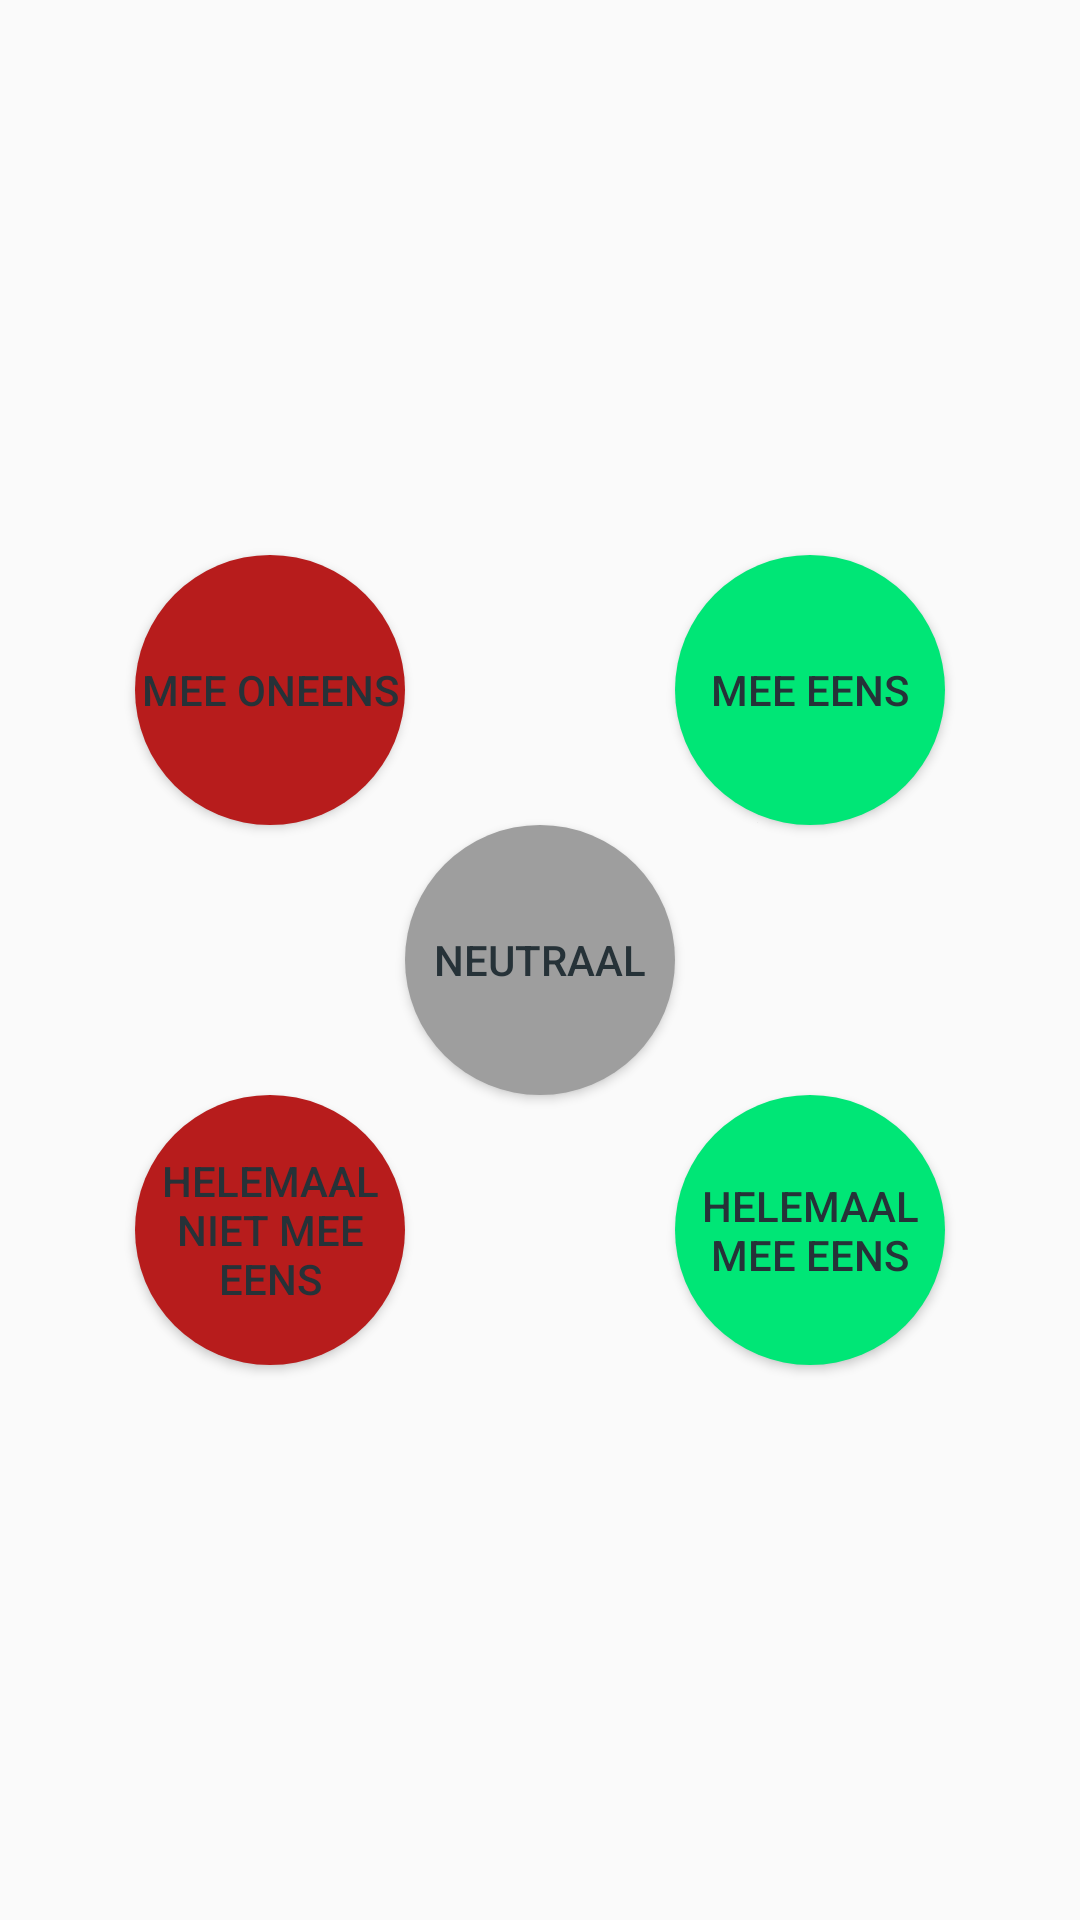

Here is an Android app screen rendered from its layout file. Give the layout XML and the strings, colors and styles it references.
<!-- AndroidManifest.xml: application theme AppTheme -->
<!-- res/layout/activity_first_question.xml -->
<?xml version="1.0" encoding="utf-8"?>
<RelativeLayout xmlns:android="http://schemas.android.com/apk/res/android"
    xmlns:tools="http://schemas.android.com/tools"
    android:layout_width="match_parent"
    android:layout_height="match_parent"
    android:paddingBottom="@dimen/activity_vertical_margin"
    android:paddingLeft="@dimen/activity_horizontal_margin"
    android:paddingRight="@dimen/activity_horizontal_margin"
    android:paddingTop="@dimen/activity_vertical_margin"
    android:orientation="vertical"
    tools:context="com.stem.iets.MainActivity">
    <TextView
        android:id="@+id/thesis"
        style="@style/paragraph" />

        <Button
            android:layout_width="90dp"
            android:layout_height="90dp"
            android:background="@drawable/round_button_agree"
            android:gravity="center_vertical|center_horizontal"
            android:text="@string/completelyAgree"
            android:textColor="#263238"
            android:layout_below="@+id/button20"
            android:layout_toRightOf="@+id/button20"
            android:layout_toEndOf="@+id/button20"
            android:onClick="agreeButton"/>

        <Button
            android:layout_width="90dp"
            android:layout_height="90dp"
            android:background="@drawable/round_button_agree"
            android:gravity="center_vertical|center_horizontal"
            android:text="@string/agree"
            android:textColor="#263238"
            android:layout_alignTop="@+id/button21"
            android:layout_toRightOf="@+id/button20"
            android:layout_toEndOf="@+id/button20"
            android:onClick="agreeButton"/>

        <Button
            android:layout_width="90dp"
            android:layout_height="90dp"
            android:background="@drawable/round_button_neutral"
            android:gravity="center_vertical|center_horizontal"
            android:text="@string/neutral"
            android:textColor="#263238"
            android:layout_centerVertical="true"
            android:layout_centerHorizontal="true"
            android:id="@+id/button20"
            android:onClick="neutralButton"/>

        <Button
            android:layout_width="90dp"
            android:layout_height="90dp"
            android:background="@drawable/round_button_disagree"
            android:gravity="center_vertical|center_horizontal"
            android:text="@string/disagree"
            android:textColor="#263238"
            android:layout_above="@+id/button20"
            android:layout_toLeftOf="@+id/button20"
            android:layout_toStartOf="@+id/button20"
            android:id="@+id/button21"
            android:onClick="disagreeButton"/>

        <Button
            android:id="@+id/button"
            android:layout_width="90dp"
            android:layout_height="90dp"
            android:background="@drawable/round_button_disagree"
            android:gravity="center_vertical|center_horizontal"
            android:text="@string/completelyDisagree"
            android:textColor="#263238"
            android:layout_below="@+id/button20"
            android:layout_toLeftOf="@+id/button20"
            android:layout_toStartOf="@+id/button20"
            android:onClick="disagreeButton"/>

</RelativeLayout>
<!-- resources referenced by this layout -->
<resources>
  <dimen name="activity_horizontal_margin">16dp</dimen>
  <dimen name="activity_vertical_margin">16dp</dimen>
  <!-- drawable round_button_agree (drawable) -->
  <?xml version="1.0" encoding="utf-8"?>
  <selector xmlns:android="http://schemas.android.com/apk/res/android">
      <item android:state_pressed="false">
          <shape android:shape="oval">
              <solid android:color="#00E676"/>
          </shape>
      </item>
      <item android:state_pressed="true">
          <shape android:shape="oval">
              <solid android:color="#00C853"/>
          </shape>
      </item>
  </selector>
  <!-- drawable round_button_disagree (drawable) -->
  <?xml version="1.0" encoding="utf-8"?>
  <selector xmlns:android="http://schemas.android.com/apk/res/android">
      <item android:state_pressed="false">
          <shape android:shape="oval">
              <solid android:color="#B71C1C"/>
          </shape>
      </item>
      <item android:state_pressed="true">
          <shape android:shape="oval">
              <solid android:color="#D50000"/>
          </shape>
      </item>
  </selector>
  <!-- drawable round_button_neutral (drawable) -->
  <?xml version="1.0" encoding="utf-8"?>
  <selector xmlns:android="http://schemas.android.com/apk/res/android">
      <item android:state_pressed="false">
          <shape android:shape="oval">
              <solid android:color="#9E9E9E"/>
          </shape>
      </item>
      <item android:state_pressed="true">
          <shape android:shape="oval">
              <solid android:color="#757575"/>
          </shape>
      </item>
  </selector>
  <string name="agree">Mee Eens</string>
  <string name="completelyAgree">Helemaal mee eens</string>
  <string name="completelyDisagree">Helemaal niet mee eens</string>
  <string name="disagree">Mee Oneens</string>
  <string name="neutral">Neutraal</string>
  <style name="paragraph">
          <item name="android:layout_width">wrap_content</item>
          <item name="android:layout_height">wrap_content</item>
          <item name="android:textSize">18sp</item>
          <item name="android:layout_marginBottom">@dimen/activity_vertical_margin</item>
      </style>
  <style name="AppTheme" parent="Theme.AppCompat.Light.DarkActionBar">
          
          <item name="colorPrimary">@color/colorPrimary</item>
          <item name="colorPrimaryDark">@color/colorPrimaryDark</item>
          <item name="colorAccent">@color/colorAccent</item>
      </style>
  <!-- not gathered from this repository: default colours our renderer supplied (Android Studio template values) -->
  <color name="colorPrimary">#FF6200EE</color>
  <color name="colorPrimaryDark">#FF3700B3</color>
  <color name="colorAccent">#FF03DAC5</color>
</resources>
